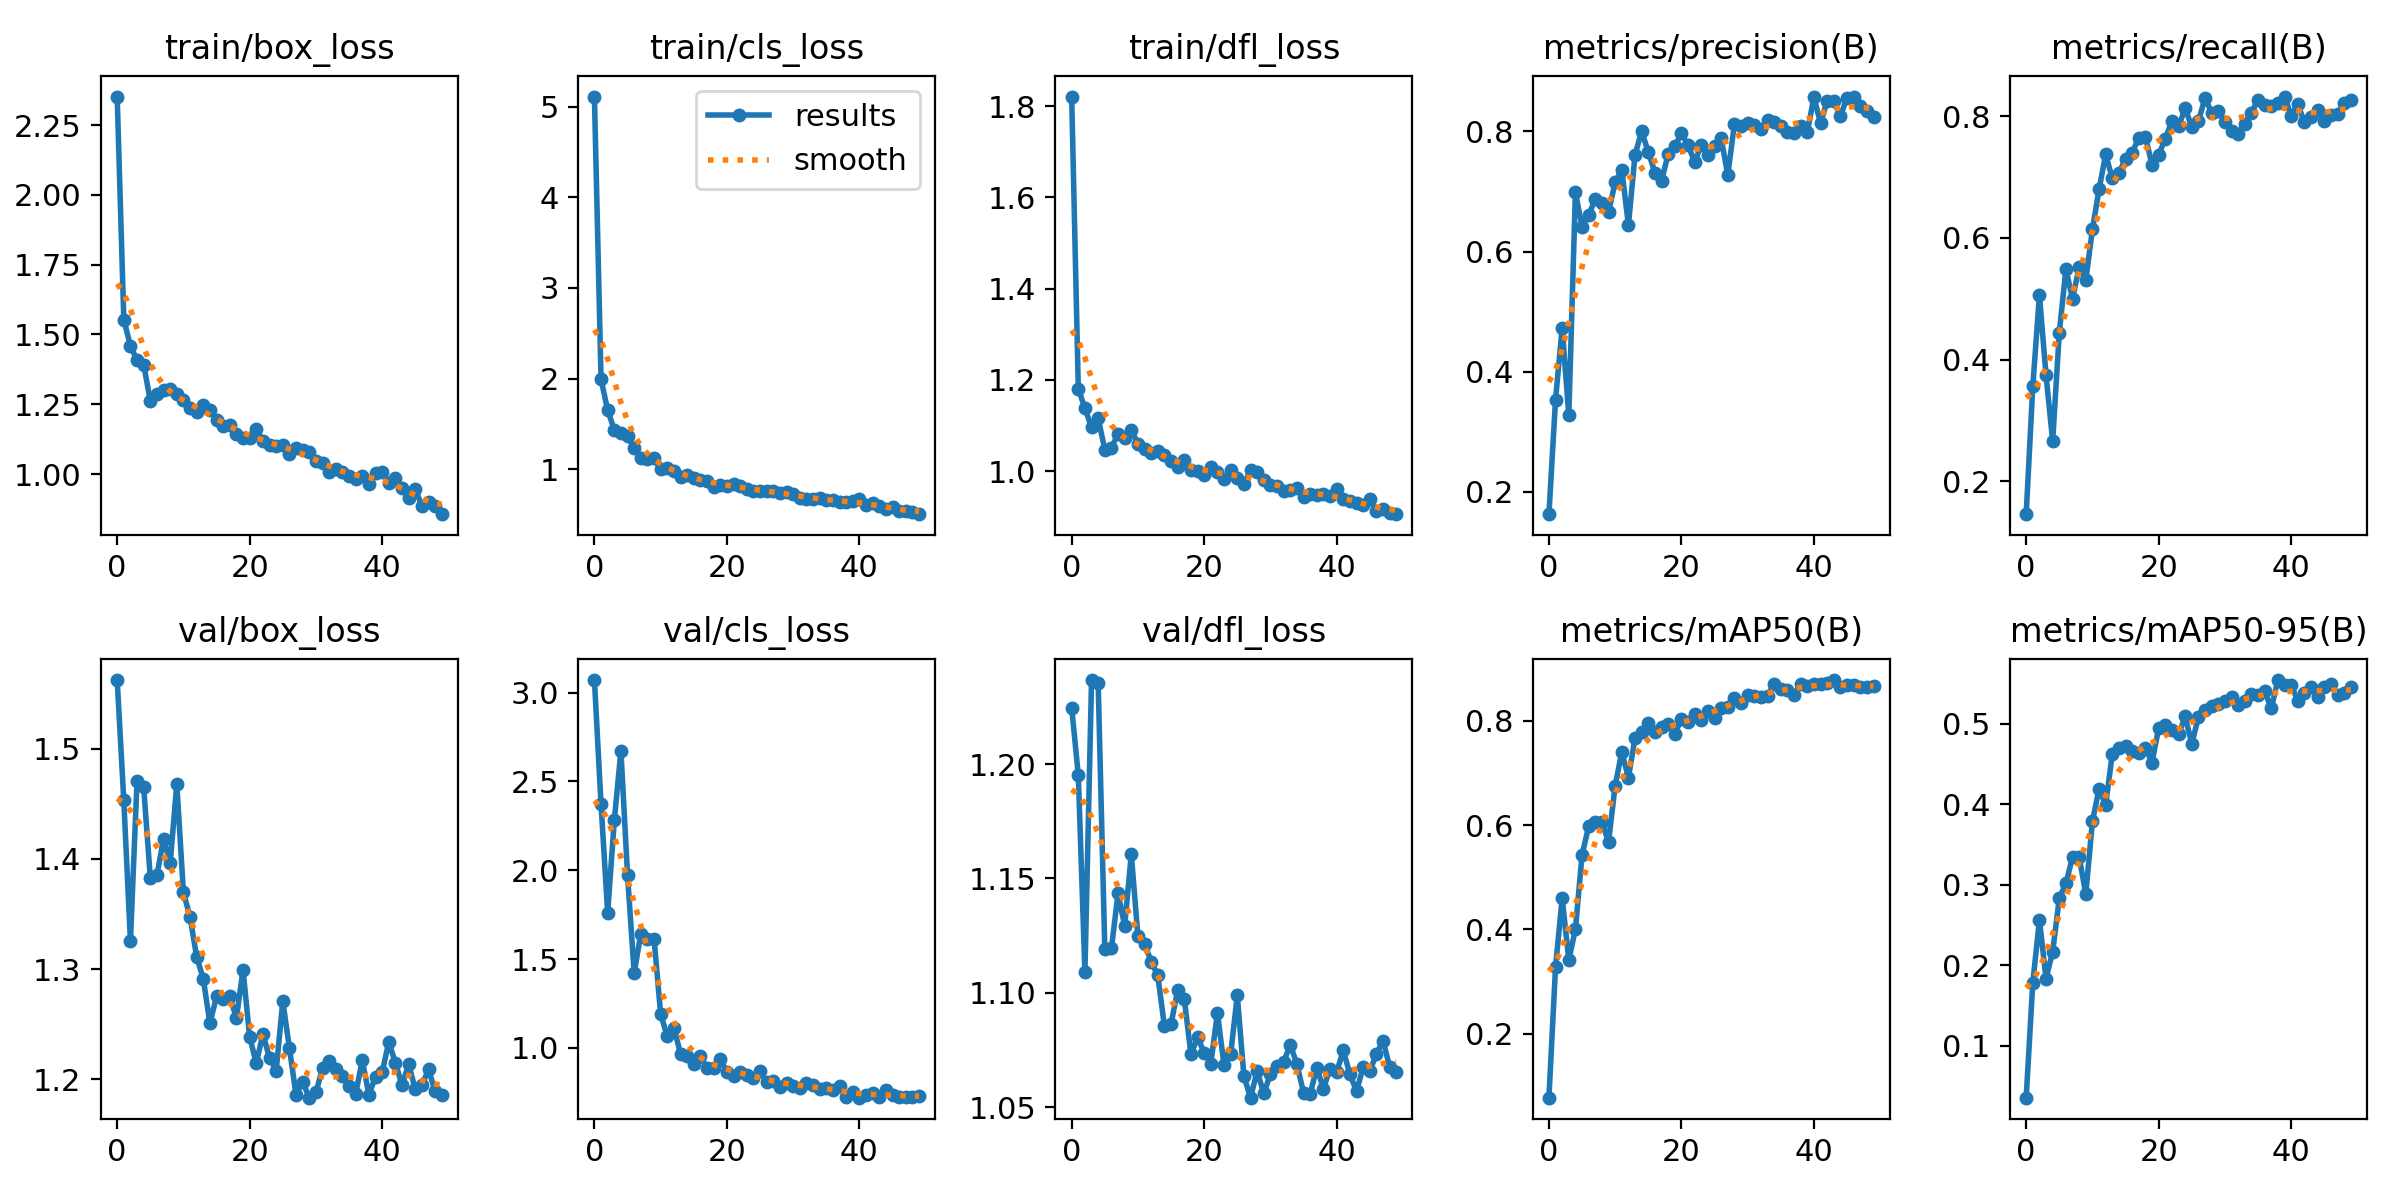

Values plotted in this chart, from the file beside it:
epoch, train/box_loss, train/cls_loss, train/dfl_loss, metrics/precision(B), metrics/recall(B), metrics/mAP50(B), metrics/mAP50-95(B), val/box_loss, val/cls_loss, val/dfl_loss, lr/pg0, lr/pg1, lr/pg2
0, 2.352, 5.114, 1.821, 0.163, 0.1458, 0.07691, 0.03528, 1.562, 3.071, 1.225, 0.0001834, 0.0001834, 0.0001834
1, 1.554, 1.99, 1.181, 0.3537, 0.356, 0.3278, 0.1781, 1.453, 2.371, 1.195, 0.0003758, 0.0003758, 0.0003758
2, 1.459, 1.649, 1.138, 0.4728, 0.5062, 0.4595, 0.2562, 1.326, 1.762, 1.109, 0.0005604, 0.0005604, 0.0005604
3, 1.408, 1.435, 1.096, 0.3274, 0.3738, 0.3416, 0.1833, 1.471, 2.282, 1.237, 0.0007369, 0.0007369, 0.0007369
4, 1.392, 1.399, 1.115, 0.6988, 0.2662, 0.4, 0.2167, 1.465, 2.672, 1.235, 0.0009056, 0.0009056, 0.0009056
5, 1.263, 1.362, 1.047, 0.6411, 0.4441, 0.5426, 0.2831, 1.383, 1.972, 1.119, 0.001066, 0.001066, 0.001066
6, 1.287, 1.232, 1.051, 0.6613, 0.5486, 0.5975, 0.3015, 1.385, 1.421, 1.119, 0.001219, 0.001219, 0.001219
7, 1.301, 1.125, 1.082, 0.6869, 0.4998, 0.6062, 0.3341, 1.418, 1.643, 1.143, 0.001364, 0.001364, 0.001364
8, 1.306, 1.114, 1.072, 0.6803, 0.5526, 0.6052, 0.3342, 1.396, 1.614, 1.129, 0.001403, 0.001403, 0.001403
9, 1.286, 1.117, 1.09, 0.6656, 0.5307, 0.5679, 0.2882, 1.468, 1.615, 1.161, 0.001403, 0.001403, 0.001403
10, 1.265, 0.9986, 1.06, 0.7149, 0.614, 0.6758, 0.3785, 1.37, 1.19, 1.125, 0.00137, 0.00137, 0.00137
11, 1.237, 1.01, 1.048, 0.7362, 0.6798, 0.7401, 0.4187, 1.347, 1.065, 1.121, 0.001337, 0.001337, 0.001337
12, 1.222, 0.9746, 1.039, 0.644, 0.7373, 0.6908, 0.3991, 1.311, 1.114, 1.114, 0.001304, 0.001304, 0.001304
13, 1.248, 0.9088, 1.043, 0.7611, 0.6978, 0.7673, 0.4622, 1.291, 0.9656, 1.108, 0.001271, 0.001271, 0.001271
14, 1.23, 0.9374, 1.035, 0.8001, 0.7071, 0.7781, 0.47, 1.251, 0.9545, 1.085, 0.001238, 0.001238, 0.001238
15, 1.194, 0.8989, 1.021, 0.7657, 0.7294, 0.7952, 0.4718, 1.275, 0.908, 1.086, 0.001205, 0.001205, 0.001205
16, 1.171, 0.8784, 1.009, 0.7315, 0.7401, 0.778, 0.4657, 1.273, 0.954, 1.101, 0.001172, 0.001172, 0.001172
17, 1.175, 0.8654, 1.025, 0.7175, 0.765, 0.7874, 0.4636, 1.275, 0.8863, 1.097, 0.001139, 0.001139, 0.001139
18, 1.143, 0.8022, 1.003, 0.7622, 0.7667, 0.7945, 0.47, 1.256, 0.8851, 1.073, 0.001106, 0.001106, 0.001106
19, 1.131, 0.8255, 0.9997, 0.7753, 0.7201, 0.774, 0.4515, 1.299, 0.9361, 1.081, 0.001073, 0.001073, 0.001073
20, 1.128, 0.8118, 0.992, 0.7965, 0.7367, 0.8041, 0.4942, 1.238, 0.8658, 1.074, 0.00104, 0.00104, 0.00104
21, 1.16, 0.8388, 1.009, 0.7773, 0.7629, 0.7984, 0.4985, 1.215, 0.8425, 1.069, 0.001007, 0.001007, 0.001007
22, 1.118, 0.8132, 0.9968, 0.7487, 0.7919, 0.8125, 0.4918, 1.241, 0.8635, 1.091, 0.0009739, 0.0009739, 0.0009739
23, 1.106, 0.7817, 0.9823, 0.778, 0.7832, 0.801, 0.4864, 1.219, 0.8454, 1.068, 0.0009409, 0.0009409, 0.0009409
24, 1.1, 0.758, 1.003, 0.7611, 0.8129, 0.8191, 0.5088, 1.208, 0.8334, 1.073, 0.0009078, 0.0009078, 0.0009078
25, 1.103, 0.7614, 0.9856, 0.7754, 0.7825, 0.8056, 0.4748, 1.271, 0.8699, 1.099, 0.0008748, 0.0008748, 0.0008748
26, 1.072, 0.755, 0.9706, 0.7884, 0.7916, 0.8254, 0.508, 1.228, 0.8078, 1.064, 0.0008418, 0.0008418, 0.0008418
27, 1.095, 0.7568, 1.002, 0.7273, 0.83, 0.8273, 0.5166, 1.186, 0.8153, 1.054, 0.0008088, 0.0008088, 0.0008088
28, 1.086, 0.7337, 0.9979, 0.8121, 0.806, 0.8447, 0.5213, 1.198, 0.7795, 1.066, 0.0007758, 0.0007758, 0.0007758
29, 1.078, 0.7454, 0.9797, 0.8089, 0.8079, 0.8348, 0.5237, 1.183, 0.8002, 1.056, 0.0007428, 0.0007428, 0.0007428
30, 1.048, 0.7279, 0.9699, 0.8141, 0.7907, 0.8501, 0.5275, 1.188, 0.7844, 1.064, 0.0007098, 0.0007098, 0.0007098
31, 1.041, 0.6798, 0.9673, 0.8105, 0.7762, 0.8483, 0.533, 1.21, 0.776, 1.068, 0.0006768, 0.0006768, 0.0006768
32, 1.006, 0.6711, 0.9568, 0.8035, 0.7708, 0.8461, 0.5231, 1.216, 0.8005, 1.07, 0.0006438, 0.0006438, 0.0006438
33, 1.019, 0.6729, 0.959, 0.8186, 0.7875, 0.8475, 0.528, 1.21, 0.7916, 1.077, 0.0006108, 0.0006108, 0.0006108
34, 1.008, 0.6824, 0.9627, 0.8151, 0.806, 0.8715, 0.5368, 1.203, 0.7694, 1.069, 0.0005778, 0.0005778, 0.0005778
35, 0.9915, 0.6539, 0.9434, 0.8087, 0.8271, 0.8617, 0.535, 1.194, 0.7755, 1.056, 0.0005448, 0.0005448, 0.0005448
36, 0.9836, 0.6585, 0.9501, 0.7986, 0.818, 0.8592, 0.54, 1.187, 0.761, 1.056, 0.0005118, 0.0005118, 0.0005118
37, 0.9948, 0.6345, 0.9482, 0.7966, 0.8164, 0.8487, 0.5188, 1.217, 0.784, 1.067, 0.0004788, 0.0004788, 0.0004788
38, 0.9647, 0.6336, 0.9502, 0.8094, 0.822, 0.8704, 0.554, 1.186, 0.7233, 1.058, 0.0004458, 0.0004458, 0.0004458
39, 1.003, 0.6454, 0.9458, 0.7987, 0.8324, 0.8665, 0.5474, 1.202, 0.7534, 1.067, 0.0004127, 0.0004127, 0.0004127
40, 1.007, 0.6646, 0.96, 0.8566, 0.8012, 0.8711, 0.548, 1.206, 0.72, 1.065, 0.0003797, 0.0003797, 0.0003797
41, 0.9694, 0.6056, 0.9394, 0.8136, 0.8199, 0.8709, 0.5283, 1.234, 0.7357, 1.075, 0.0003467, 0.0003467, 0.0003467
42, 0.9877, 0.6291, 0.9336, 0.8506, 0.7899, 0.8718, 0.5374, 1.215, 0.7461, 1.064, 0.0003137, 0.0003137, 0.0003137
43, 0.9491, 0.5939, 0.9291, 0.8497, 0.7991, 0.8782, 0.5456, 1.195, 0.7225, 1.057, 0.0002807, 0.0002807, 0.0002807
44, 0.9161, 0.5639, 0.9258, 0.8256, 0.8099, 0.8639, 0.5326, 1.214, 0.7638, 1.067, 0.0002477, 0.0002477, 0.0002477
45, 0.9453, 0.5847, 0.9379, 0.8557, 0.792, 0.8678, 0.5458, 1.191, 0.7326, 1.066, 0.0002147, 0.0002147, 0.0002147
46, 0.8874, 0.5364, 0.9125, 0.8579, 0.8028, 0.8682, 0.549, 1.195, 0.7244, 1.073, 0.0001817, 0.0001817, 0.0001817
47, 0.9014, 0.5389, 0.9163, 0.8421, 0.8043, 0.8657, 0.5352, 1.209, 0.7237, 1.079, 0.0001487, 0.0001487, 0.0001487
48, 0.8859, 0.5243, 0.9073, 0.8342, 0.8218, 0.8653, 0.5383, 1.189, 0.7222, 1.068, 0.0001157, 0.0001157, 0.0001157
49, 0.8565, 0.5017, 0.9053, 0.8245, 0.8261, 0.8663, 0.5459, 1.186, 0.7289, 1.066, 8.2683e-05, 8.2683e-05, 8.2683e-05
